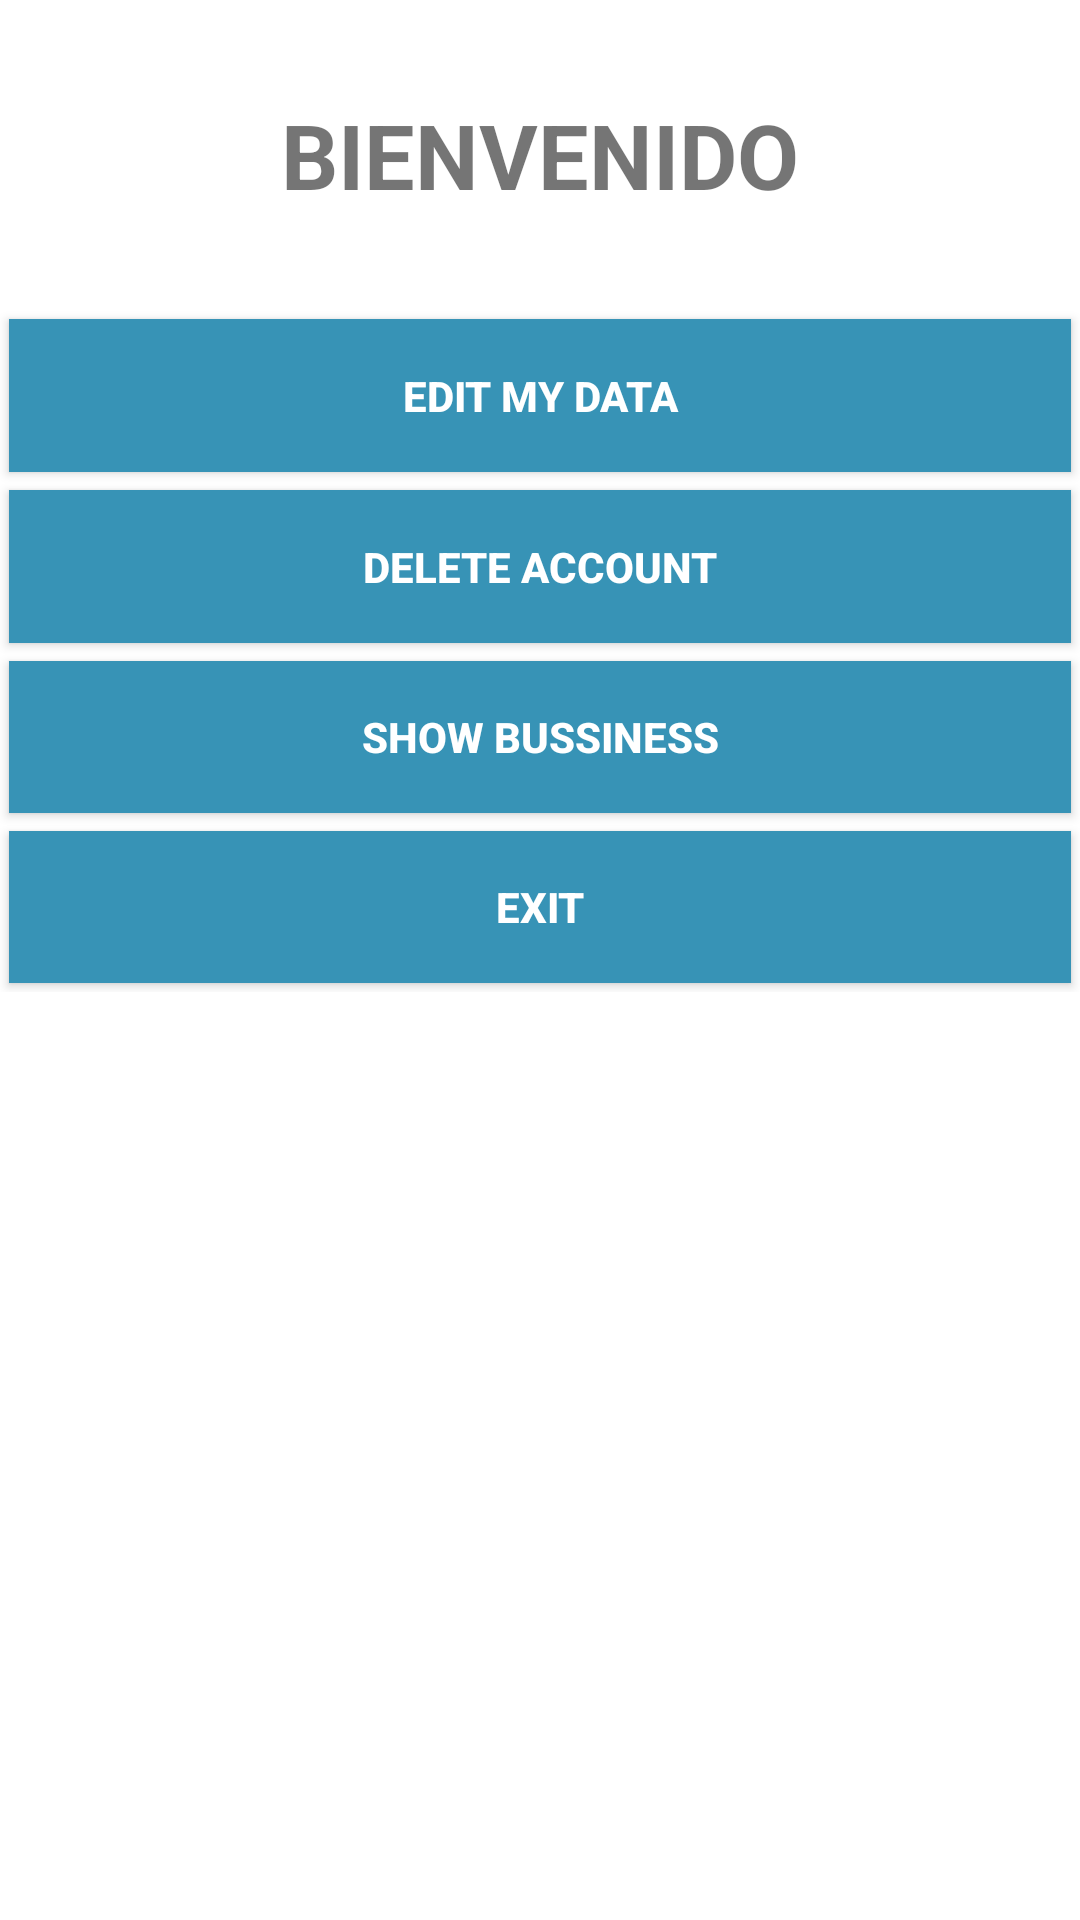

This screen was rendered from an Android layout file. Write that file and the resources it references.
<!-- AndroidManifest.xml: application theme Theme.Qallariy -->
<!-- res/layout/activity_profile.xml -->
<?xml version="1.0" encoding="utf-8"?>
<LinearLayout xmlns:android="http://schemas.android.com/apk/res/android"
    xmlns:app="http://schemas.android.com/apk/res-auto"
    xmlns:tools="http://schemas.android.com/tools"
    android:layout_width="match_parent"
    android:layout_height="match_parent"
    android:orientation="vertical"
    android:id="@+id/Profile"
    android:fitsSystemWindows="true"
    android:largeHeap="true"
    android:hardwareAccelerated="false"
    tools:context=".ProfileActivity">

    <TextView
        android:id="@+id/nombreUsuario"
        android:layout_width="match_parent"
        android:layout_height="match_parent"
        android:layout_weight="1.3"
        android:gravity="center"
        android:text="BIENVENIDO"
        android:textStyle="bold"
        android:textSize="30dp"
        />

    <LinearLayout
        android:layout_width="match_parent"
        android:layout_height="match_parent"
        android:layout_weight="1"
        android:orientation="vertical"
        >

        <Button
            android:id="@+id/btnEditar"
            android:layout_width="match_parent"
            android:layout_height="match_parent"
            android:layout_margin="3dp"
            android:layout_weight="1"
            android:text="Edit my data"
            android:background="#55a3a3"
            android:theme="@style/RaisedButtonDark"
            android:textStyle="bold"
            />

        <Button
            android:id="@+id/btnEliminar"
            android:layout_width="match_parent"
            android:layout_height="match_parent"
            android:layout_margin="3dp"
            android:layout_weight="1"
            android:text="Delete account"
            android:background="#55a3a3"
            android:theme="@style/RaisedButtonDark"
            android:textStyle="bold"
            />

        <Button
            android:id="@+id/btnNegocios"
            android:layout_width="match_parent"
            android:layout_height="match_parent"
            android:layout_margin="3dp"
            android:layout_weight="1"
            android:text="Show Bussiness"
            android:background="#55a3a3"
            android:theme="@style/RaisedButtonDark"
            android:textStyle="bold"
            />

        <Button
            android:id="@+id/btnSalir"
            android:layout_width="match_parent"
            android:layout_height="match_parent"
            android:layout_margin="3dp"
            android:layout_weight="1"
            android:text="Exit"
            android:background="#55a3a3"
            android:theme="@style/RaisedButtonDark"
            android:textStyle="bold"
            />




    </LinearLayout>

    <ImageView
        android:layout_width="match_parent"
        android:layout_height="match_parent"
        android:layout_weight="0.8"


        />

    

</LinearLayout>
<!-- resources referenced by this layout -->
<resources>
  <style name="RaisedButtonDark">
          <item name="android:backgroundTint">@color/colorPrimaryDark</item>
          <item name="colorControlHighlight">@color/colorPrimary</item>
          <item name="android:textColor">@android:color/white</item>
      </style>
  <style name="Theme.Qallariy" parent="Theme.MaterialComponents.DayNight.NoActionBar">
          
          
          
          
          <item name="colorPrimary">@color/colorPrimary</item>
          <item name="colorPrimaryDark">@color/colorPrimaryDark</item>
          <item name="colorAccent">@color/colorAccent</item>
          
          <item name="android:statusBarColor" tools:targetApi="l">?attr/colorPrimaryVariant</item>
          
      </style>
  <color name="colorPrimaryDark">#3793B6</color>
  <color name="colorPrimary">#47B9E5</color>
  <color name="colorAccent">#41EFEF</color>
</resources>
